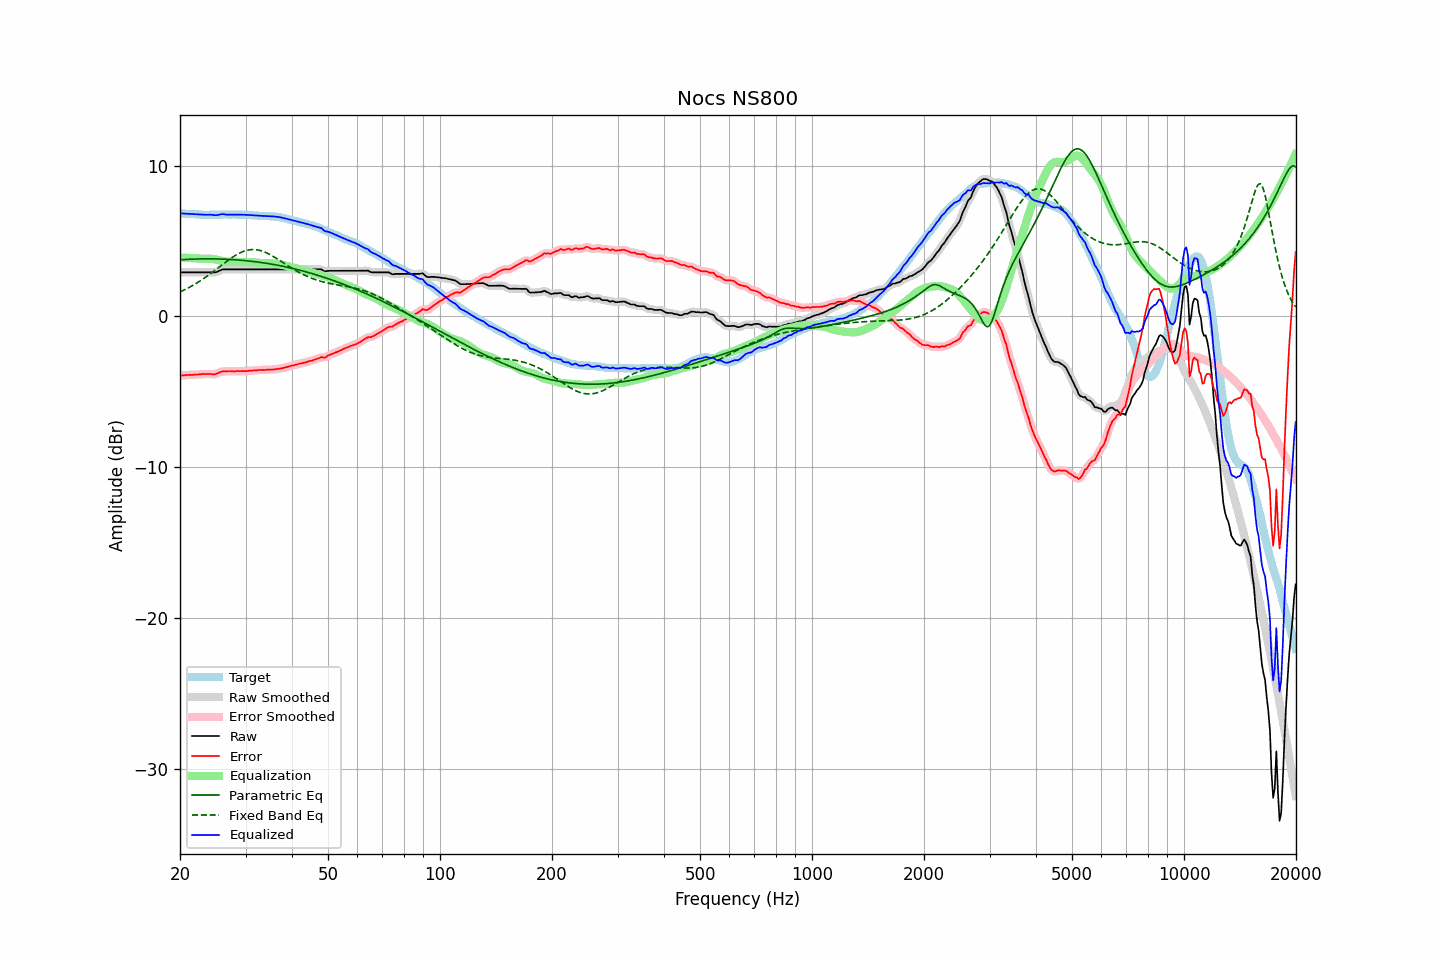

The table this chart was drawn from, first rows:
frequency, raw, error, smoothed, error_smoothed, equalization, parametric_eq, fixed_band_eq, equalized_raw, equalized_smoothed, target
20.00, 2.92, -3.91, 2.92, -3.91, 3.91, 3.76, 1.62, 6.83, 6.83, 6.84
20.20, 2.92, -3.90, 2.92, -3.91, 3.90, 3.77, 1.67, 6.83, 6.83, 6.83
20.40, 2.92, -3.89, 2.92, -3.90, 3.90, 3.77, 1.72, 6.82, 6.82, 6.82
20.61, 2.92, -3.89, 2.92, -3.89, 3.89, 3.78, 1.78, 6.81, 6.81, 6.82
20.81, 2.92, -3.87, 2.92, -3.88, 3.89, 3.78, 1.83, 6.81, 6.81, 6.80
21.02, 2.92, -3.87, 2.92, -3.87, 3.88, 3.79, 1.89, 6.80, 6.80, 6.80
21.23, 2.92, -3.86, 2.92, -3.87, 3.87, 3.79, 1.94, 6.79, 6.79, 6.79
21.44, 2.92, -3.87, 2.92, -3.87, 3.87, 3.80, 2.00, 6.79, 6.79, 6.80
21.66, 2.92, -3.86, 2.92, -3.86, 3.86, 3.80, 2.06, 6.78, 6.78, 6.79
21.87, 2.92, -3.85, 2.92, -3.86, 3.85, 3.81, 2.12, 6.78, 6.78, 6.78
22.09, 2.92, -3.84, 2.92, -3.85, 3.85, 3.81, 2.19, 6.77, 6.77, 6.77
22.31, 2.92, -3.84, 2.92, -3.84, 3.84, 3.81, 2.25, 6.76, 6.76, 6.77
22.54, 2.92, -3.83, 2.92, -3.83, 3.83, 3.81, 2.32, 6.75, 6.75, 6.76
22.76, 2.92, -3.82, 2.92, -3.82, 3.82, 3.82, 2.39, 6.75, 6.75, 6.75
22.99, 2.92, -3.81, 2.92, -3.82, 3.82, 3.82, 2.46, 6.74, 6.74, 6.74
23.22, 2.92, -3.80, 2.92, -3.81, 3.81, 3.82, 2.53, 6.74, 6.74, 6.73
23.45, 2.92, -3.81, 2.92, -3.81, 3.81, 3.82, 2.61, 6.74, 6.74, 6.74
23.69, 2.92, -3.80, 2.92, -3.81, 3.82, 3.82, 2.68, 6.74, 6.74, 6.73
23.92, 2.92, -3.80, 2.92, -3.81, 3.82, 3.82, 2.76, 6.74, 6.74, 6.73
24.16, 2.92, -3.81, 2.92, -3.81, 3.82, 3.82, 2.84, 6.74, 6.74, 6.74
24.40, 2.92, -3.82, 2.92, -3.82, 3.81, 3.82, 2.92, 6.74, 6.73, 6.75
24.65, 2.92, -3.82, 2.92, -3.83, 3.80, 3.82, 3.00, 6.72, 6.72, 6.75
24.89, 2.92, -3.82, 2.93, -3.81, 3.78, 3.81, 3.08, 6.71, 6.71, 6.75
25.14, 2.95, -3.78, 2.96, -3.78, 3.76, 3.81, 3.16, 6.71, 6.72, 6.74
25.39, 3.00, -3.73, 3.00, -3.74, 3.73, 3.81, 3.24, 6.74, 6.74, 6.74
25.65, 3.05, -3.69, 3.05, -3.69, 3.71, 3.81, 3.32, 6.76, 6.76, 6.74
25.91, 3.10, -3.65, 3.09, -3.65, 3.68, 3.80, 3.41, 6.78, 6.77, 6.75
26.16, 3.12, -3.63, 3.12, -3.64, 3.66, 3.80, 3.49, 6.78, 6.77, 6.76
26.43, 3.12, -3.63, 3.13, -3.63, 3.64, 3.80, 3.57, 6.76, 6.76, 6.76
26.69, 3.12, -3.63, 3.12, -3.63, 3.63, 3.79, 3.65, 6.75, 6.75, 6.76
26.96, 3.12, -3.62, 3.12, -3.63, 3.62, 3.78, 3.73, 6.74, 6.74, 6.75
27.23, 3.12, -3.62, 3.12, -3.63, 3.62, 3.78, 3.80, 6.74, 6.74, 6.75
27.50, 3.12, -3.62, 3.12, -3.63, 3.62, 3.77, 3.88, 6.75, 6.75, 6.75
27.77, 3.12, -3.63, 3.12, -3.63, 3.62, 3.77, 3.95, 6.75, 6.75, 6.76
28.05, 3.12, -3.63, 3.12, -3.63, 3.62, 3.76, 4.02, 6.75, 6.75, 6.76
28.33, 3.12, -3.61, 3.12, -3.62, 3.62, 3.75, 4.08, 6.75, 6.75, 6.74
28.62, 3.12, -3.61, 3.12, -3.62, 3.62, 3.74, 4.14, 6.75, 6.75, 6.74
28.90, 3.12, -3.62, 3.12, -3.62, 3.62, 3.74, 4.20, 6.75, 6.75, 6.75
29.19, 3.12, -3.62, 3.12, -3.62, 3.62, 3.73, 4.25, 6.74, 6.74, 6.75
29.48, 3.12, -3.61, 3.12, -3.62, 3.62, 3.72, 4.30, 6.74, 6.74, 6.74
29.78, 3.12, -3.61, 3.12, -3.62, 3.62, 3.71, 4.33, 6.74, 6.74, 6.74
30.08, 3.12, -3.62, 3.12, -3.62, 3.61, 3.70, 4.37, 6.74, 6.74, 6.75
30.38, 3.12, -3.61, 3.12, -3.61, 3.61, 3.69, 4.39, 6.73, 6.73, 6.74
30.68, 3.12, -3.59, 3.12, -3.60, 3.60, 3.67, 4.42, 6.72, 6.72, 6.72
30.99, 3.12, -3.59, 3.12, -3.59, 3.59, 3.66, 4.43, 6.72, 6.72, 6.72
31.30, 3.12, -3.58, 3.12, -3.58, 3.58, 3.65, 4.44, 6.71, 6.71, 6.71
31.61, 3.12, -3.57, 3.12, -3.58, 3.58, 3.64, 4.44, 6.70, 6.70, 6.70
31.93, 3.12, -3.56, 3.12, -3.57, 3.57, 3.62, 4.43, 6.69, 6.69, 6.69
32.24, 3.12, -3.56, 3.12, -3.56, 3.56, 3.61, 4.41, 6.68, 6.68, 6.69
32.57, 3.12, -3.55, 3.12, -3.55, 3.55, 3.60, 4.39, 6.68, 6.68, 6.67
32.89, 3.12, -3.54, 3.12, -3.54, 3.55, 3.58, 4.37, 6.67, 6.67, 6.67
33.22, 3.12, -3.54, 3.12, -3.54, 3.54, 3.57, 4.34, 6.66, 6.66, 6.67
33.55, 3.12, -3.53, 3.12, -3.54, 3.54, 3.55, 4.30, 6.66, 6.66, 6.66
33.89, 3.12, -3.54, 3.12, -3.54, 3.53, 3.54, 4.26, 6.66, 6.66, 6.67
34.23, 3.12, -3.52, 3.12, -3.53, 3.53, 3.52, 4.21, 6.65, 6.65, 6.65
34.57, 3.12, -3.52, 3.12, -3.53, 3.53, 3.50, 4.16, 6.65, 6.65, 6.65
34.92, 3.12, -3.51, 3.12, -3.52, 3.52, 3.48, 4.10, 6.64, 6.64, 6.64
35.27, 3.12, -3.52, 3.12, -3.52, 3.52, 3.47, 4.04, 6.64, 6.64, 6.65
35.62, 3.12, -3.50, 3.12, -3.51, 3.51, 3.45, 3.98, 6.63, 6.63, 6.63
35.97, 3.12, -3.50, 3.12, -3.50, 3.50, 3.43, 3.92, 6.62, 6.62, 6.63
... 635 more rows
